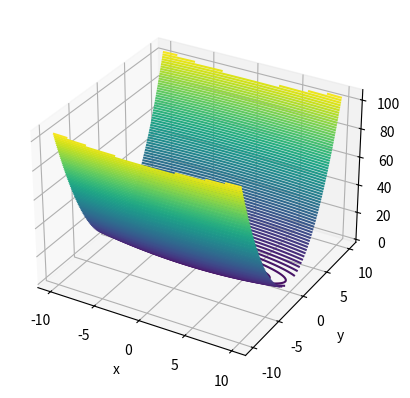

Python code for this plot:
import numpy as np
import matplotlib as mpt
import matplotlib.pyplot as plt
from mpl_toolkits import mplot3d

# SGD 圖
def f(x, y):
    return 0.05 * np.square(x) + np.square(y)

x = np.linspace(-10, 10, 1000)
y = np.linspace(-10, 10, 1000)
X, Y = np.meshgrid(x, y)
Z = f(X, Y)

fig = plt.figure()
ax = plt.axes(projection = '3d')
ax.set_xlabel('x')
ax.set_ylabel('y')
ax.set_zlabel('z')

ax.contour3D(X, Y, Z, 100, cmap = 'viridis')
plt.show()